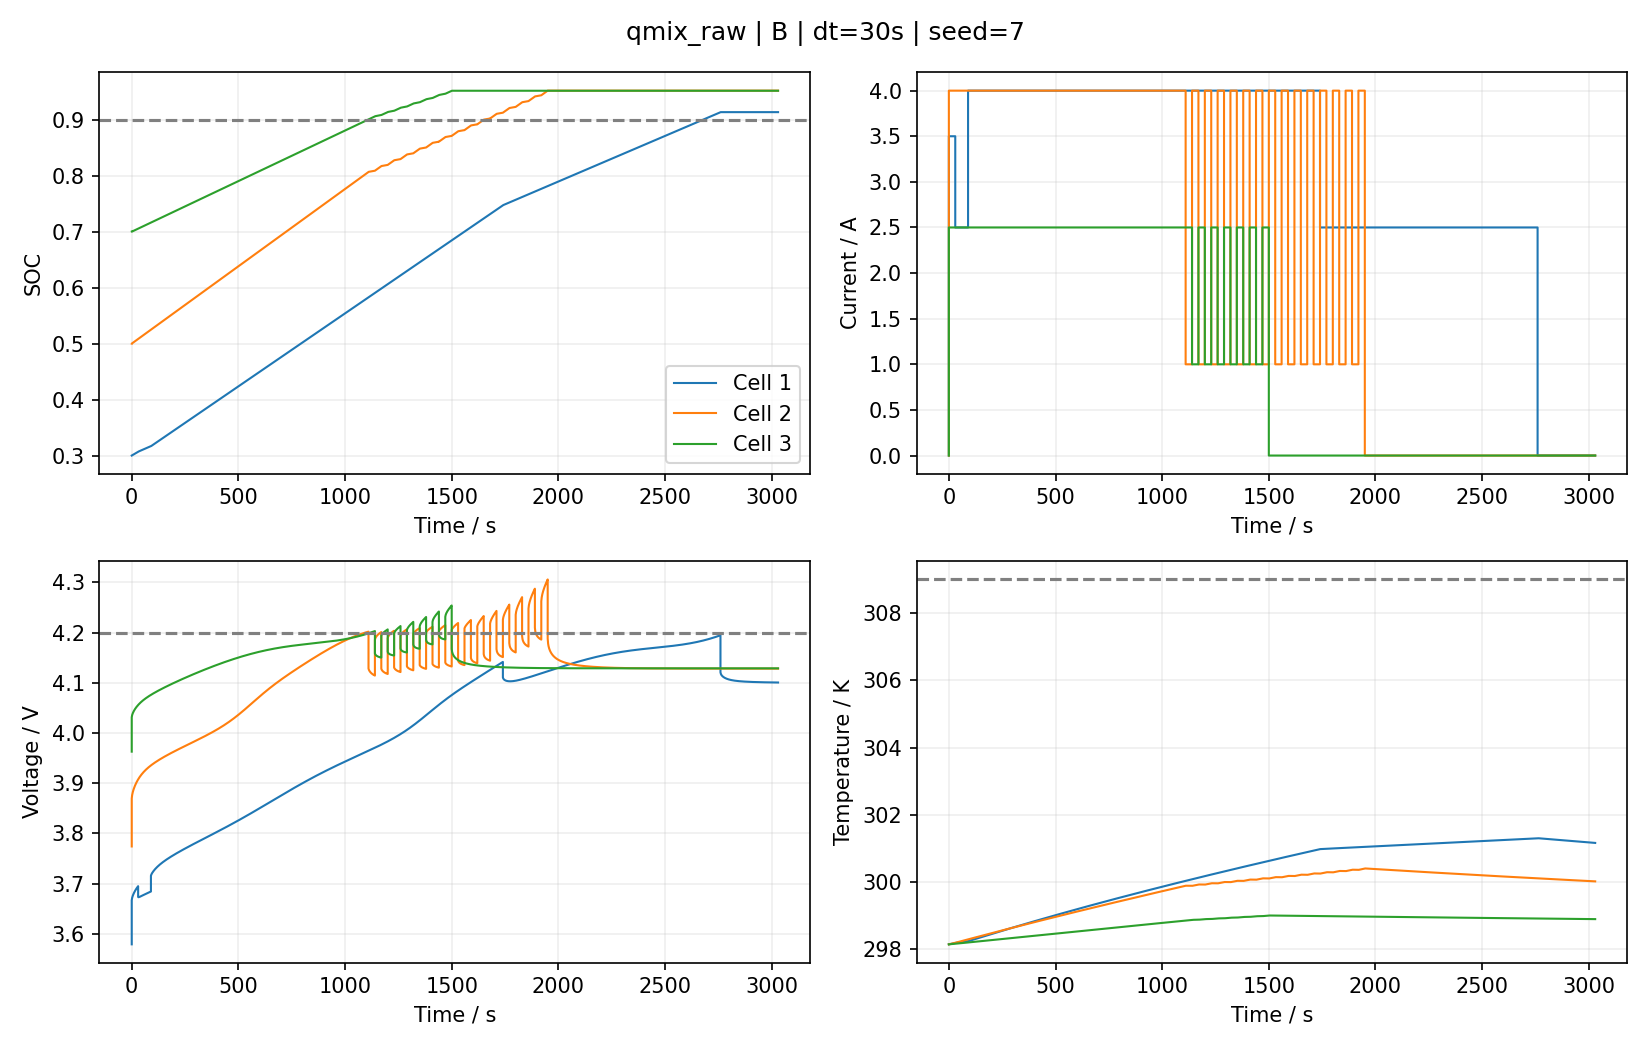

The data file committed next to this chart (first rows):
time_s, cell, phase, soc, voltage_V, temperature_K, current_A, decision_index
0.0, 1, charge, 0.3, 3.579, 298.1, 0.0, -1
0.0, 2, charge, 0.5, 3.774, 298.1, 0.0, -1
0.0, 3, charge, 0.7, 3.963, 298.1, 0.0, -1
0.0, 1, charge, 0.3, 3.579, 298.1, 3.5, 0
0.0, 1, charge, 0.3, 3.667, 298.1, 3.5, 0
0.0, 2, charge, 0.5, 3.774, 298.1, 4.0, 0
0.0, 2, charge, 0.5, 3.869, 298.1, 4.0, 0
0.0, 3, charge, 0.7, 3.963, 298.1, 2.5, 0
0.0, 3, charge, 0.7, 4.031, 298.1, 2.5, 0
1, 1, charge, 0.3002, 3.67, 298.2, 3.5, 0
1, 2, charge, 0.5003, 3.874, 298.2, 4.0, 0
1, 3, charge, 0.7002, 4.034, 298.2, 2.5, 0
2.0, 1, charge, 0.3005, 3.672, 298.2, 3.5, 0
2.0, 2, charge, 0.5006, 3.877, 298.2, 4.0, 0
2.0, 3, charge, 0.7004, 4.036, 298.2, 2.5, 0
3.0, 1, charge, 0.3007, 3.673, 298.2, 3.5, 0
3.0, 2, charge, 0.5008, 3.879, 298.2, 4.0, 0
3.0, 3, charge, 0.7005, 4.037, 298.2, 2.5, 0
4.0, 1, charge, 0.3009, 3.675, 298.2, 3.5, 0
4.0, 2, charge, 0.5011, 3.881, 298.2, 4.0, 0
4.0, 3, charge, 0.7007, 4.038, 298.2, 2.5, 0
5.0, 1, charge, 0.3011, 3.676, 298.2, 3.5, 0
5.0, 2, charge, 0.5014, 3.882, 298.2, 4.0, 0
5.0, 3, charge, 0.7009, 4.039, 298.2, 2.5, 0
6.0, 1, charge, 0.3014, 3.677, 298.2, 3.5, 0
6.0, 2, charge, 0.5017, 3.884, 298.2, 4.0, 0
6.0, 3, charge, 0.7011, 4.04, 298.2, 2.5, 0
7.0, 1, charge, 0.3016, 3.678, 298.2, 3.5, 0
7.0, 2, charge, 0.5019, 3.885, 298.2, 4.0, 0
7.0, 3, charge, 0.7013, 4.041, 298.2, 2.5, 0
8, 1, charge, 0.3018, 3.679, 298.2, 3.5, 0
8, 2, charge, 0.5022, 3.887, 298.2, 4.0, 0
8, 3, charge, 0.7014, 4.042, 298.2, 2.5, 0
9.0, 1, charge, 0.3021, 3.68, 298.2, 3.5, 0
9.0, 2, charge, 0.5025, 3.888, 298.2, 4.0, 0
9.0, 3, charge, 0.7016, 4.043, 298.2, 2.5, 0
10.0, 1, charge, 0.3023, 3.681, 298.2, 3.5, 0
10.0, 2, charge, 0.5028, 3.889, 298.2, 4.0, 0
10.0, 3, charge, 0.7018, 4.044, 298.2, 2.5, 0
11.0, 1, charge, 0.3025, 3.682, 298.2, 3.5, 0
11.0, 2, charge, 0.503, 3.89, 298.2, 4.0, 0
11.0, 3, charge, 0.702, 4.045, 298.2, 2.5, 0
12.0, 1, charge, 0.3027, 3.683, 298.2, 3.5, 0
12.0, 2, charge, 0.5033, 3.892, 298.2, 4.0, 0
12.0, 3, charge, 0.7022, 4.045, 298.2, 2.5, 0
13.0, 1, charge, 0.303, 3.683, 298.2, 3.5, 0
13.0, 2, charge, 0.5036, 3.893, 298.2, 4.0, 0
13.0, 3, charge, 0.7024, 4.046, 298.2, 2.5, 0
14.0, 1, charge, 0.3032, 3.684, 298.2, 3.5, 0
14.0, 2, charge, 0.5039, 3.894, 298.2, 4.0, 0
14.0, 3, charge, 0.7025, 4.047, 298.2, 2.5, 0
15.0, 1, charge, 0.3034, 3.685, 298.2, 3.5, 0
15.0, 2, charge, 0.5041, 3.895, 298.2, 4.0, 0
15.0, 3, charge, 0.7027, 4.047, 298.2, 2.5, 0
16.0, 1, charge, 0.3037, 3.686, 298.2, 3.5, 0
16.0, 2, charge, 0.5044, 3.896, 298.2, 4.0, 0
16.0, 3, charge, 0.7029, 4.048, 298.2, 2.5, 0
17.0, 1, charge, 0.3039, 3.687, 298.2, 3.5, 0
17.0, 2, charge, 0.5047, 3.897, 298.2, 4.0, 0
17.0, 3, charge, 0.7031, 4.049, 298.2, 2.5, 0
... 9,642 more rows
